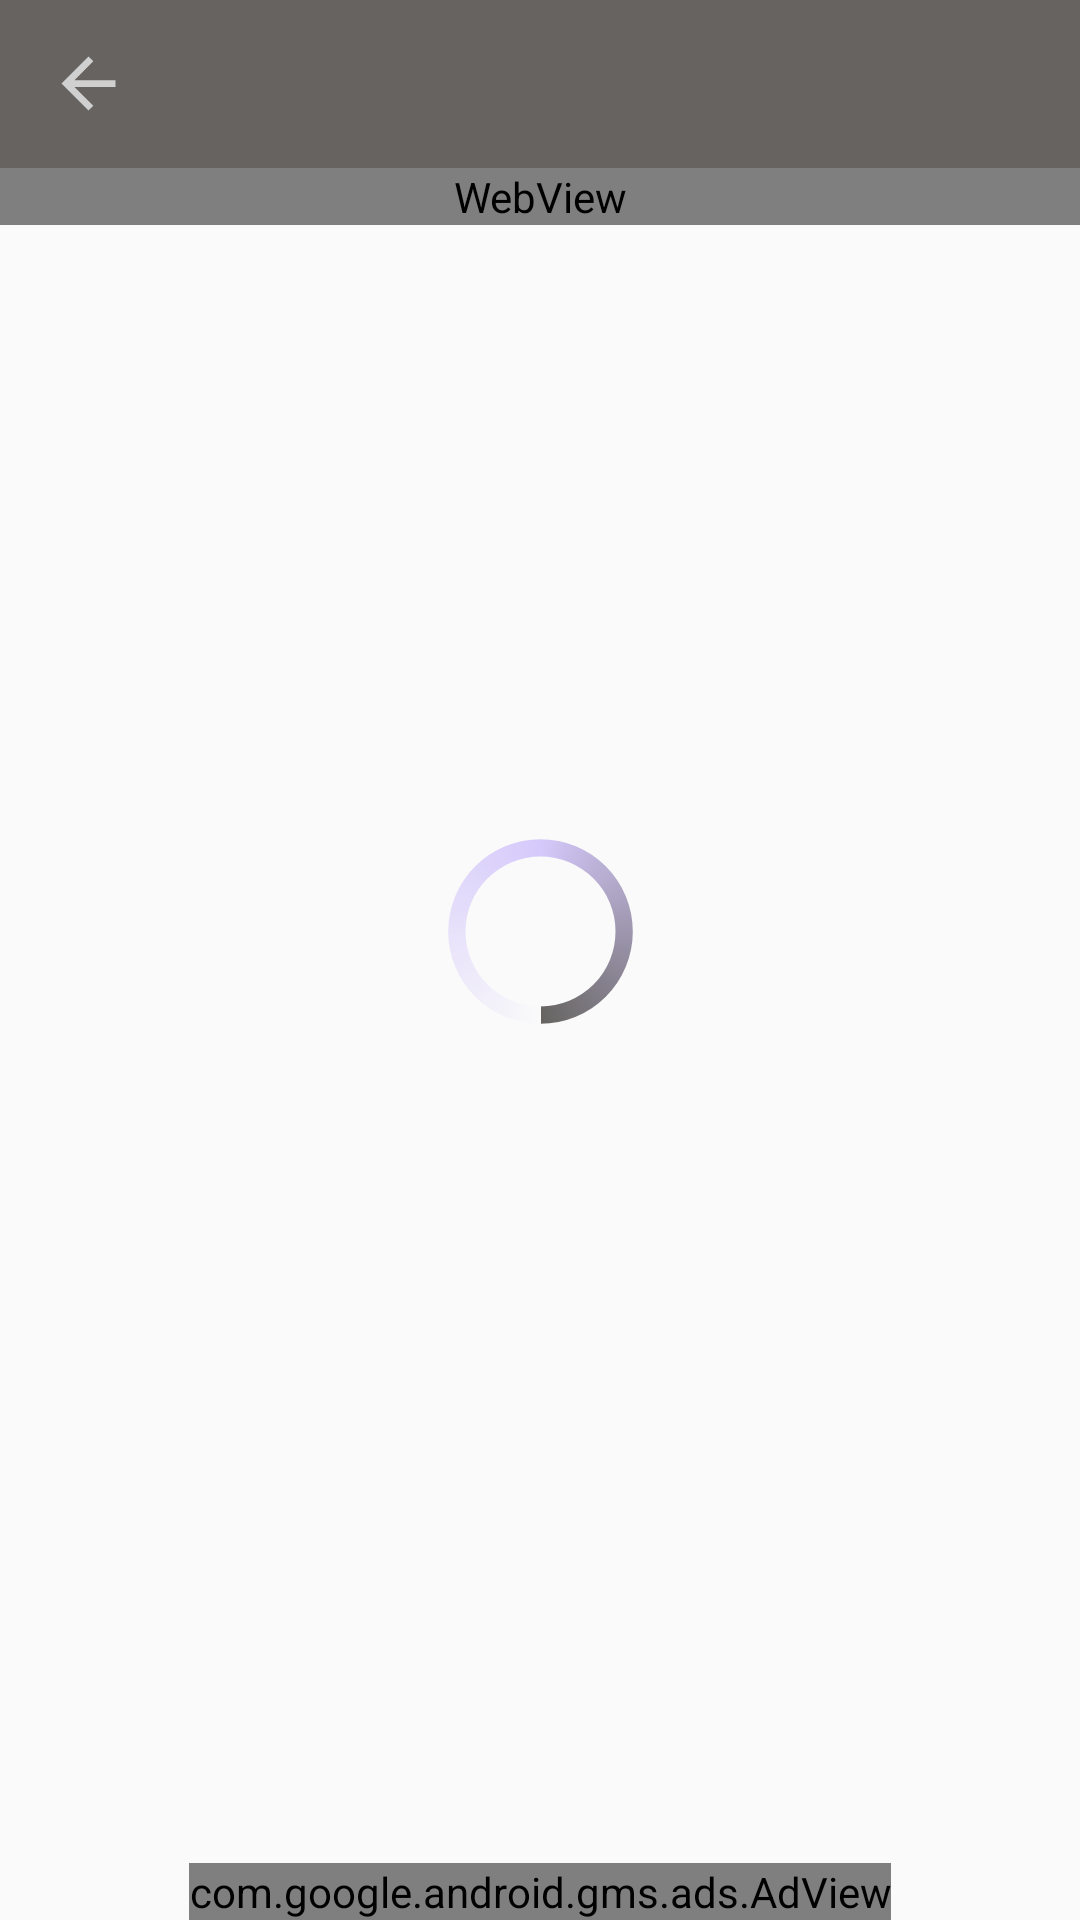

Produce the Android XML layout that renders to this screen, including the resource entries it uses.
<!-- AndroidManifest.xml: activity theme AppTheme.NoActionBar -->
<!-- res/layout/activity_web_view.xml -->
<?xml version="1.0" encoding="utf-8"?>
<androidx.constraintlayout.widget.ConstraintLayout xmlns:android="http://schemas.android.com/apk/res/android"
    xmlns:app="http://schemas.android.com/apk/res-auto"
    android:layout_width="match_parent"
    android:layout_height="match_parent">
    <androidx.constraintlayout.widget.ConstraintLayout
        android:id="@+id/web_view_container"
        app:layout_constraintEnd_toEndOf="parent"
        app:layout_constraintStart_toStartOf="parent"
        app:layout_constraintTop_toTopOf="parent"
        app:layout_constraintBottom_toTopOf="@+id/adView"
        android:layout_height="0dp"
        android:layout_width="0dp">
        <androidx.appcompat.widget.Toolbar
            android:layout_width="match_parent"
            android:layout_height="wrap_content"
            android:id="@+id/toolbar_webview"
            app:layout_constraintEnd_toEndOf="parent"
            app:layout_constraintStart_toStartOf="parent"
            app:layout_constraintTop_toTopOf="parent"
            android:orientation="horizontal"
            android:background="@color/lightDarkTea">
            <LinearLayout
                android:layout_width="match_parent"
                android:layout_height="match_parent"
                android:layout_marginEnd="20dp"
                android:orientation="horizontal">
                <ImageView
                    android:id="@+id/back_button"
                    android:layout_width="0dp"
                    android:layout_weight="1"
                    android:layout_height="match_parent"
                    android:src="@drawable/ic_baseline_arrow_back_24"/>
                <TextView
                    android:layout_width="0dp"
                    android:layout_height="match_parent"
                    android:layout_weight="2"/>
                <TextView
                    android:id="@+id/toolbar_title"
                    android:layout_width="0dp"
                    android:layout_weight="6"
                    android:layout_height="match_parent"
                    android:ellipsize="end"
                    android:maxLines="1"
                    android:textColor="@color/white"
                    android:textSize="18sp"
                    android:gravity="center"/>
                <TextView
                    android:id="@+id/on_demand_button"
                    android:layout_width="0dp"
                    android:textSize="30sp"
                    android:textColor="@color/whitish_background"
                    android:layout_height="wrap_content"
                    android:layout_marginTop="-5dp"
                    android:layout_weight="3"
                    android:gravity="end"/>
            </LinearLayout>
        </androidx.appcompat.widget.Toolbar>

        <FrameLayout
            android:layout_height="75dp"
            android:layout_width="75dp"
            app:layout_constraintLeft_toLeftOf="parent"
            app:layout_constraintRight_toRightOf="parent"
            app:layout_constraintTop_toTopOf="parent"
            app:layout_constraintBottom_toBottomOf="parent">

            <ProgressBar
                android:id="@+id/progressBar"
                style="?android:attr/progressBarStyle"
                android:progressDrawable="@drawable/progressbar_circle"
                android:indeterminateDrawable="@drawable/progressbar_circle"
                android:layout_width="match_parent"
                android:layout_height="match_parent" />











            <RelativeLayout
                android:layout_width="match_parent"
                android:layout_height="match_parent">

                <TextView
                    android:id="@+id/progress_percentage"
                    android:textStyle="bold"
                    android:textAlignment="gravity"
                    android:gravity="center"
                    android:layout_width="match_parent"
                    android:layout_height="match_parent"
                    android:layout_centerVertical="true" />
            </RelativeLayout>
        </FrameLayout>

        <ScrollView
            app:layout_constraintTop_toBottomOf="@+id/toolbar_webview"
            app:layout_constraintBottom_toBottomOf="parent"
            app:layout_constraintEnd_toEndOf="parent"
            app:layout_constraintStart_toStartOf="parent"
            android:layout_height="0dp"
            android:layout_width="match_parent"
            android:scrollbars="vertical">
            <WebView
                android:id="@+id/web_view"
                android:visibility="visible"
                android:layout_width="match_parent"
                android:layout_height="wrap_content"
                android:scrollbars="none"
                android:hardwareAccelerated="false">
            </WebView>
        </ScrollView>

    </androidx.constraintlayout.widget.ConstraintLayout>
    <com.google.android.gms.ads.AdView
        android:id="@+id/adView"
        android:layout_width="wrap_content"
        android:layout_height="wrap_content"
        app:layout_constraintTop_toBottomOf="@+id/web_view_container"
        app:layout_constraintBottom_toBottomOf="parent"
        app:layout_constraintEnd_toEndOf="parent"
        app:layout_constraintStart_toStartOf="parent"
        app:adSize="SMART_BANNER"
        app:adUnitId="ca-app-pub-9447458149465385/9787080907">
    </com.google.android.gms.ads.AdView>
    </androidx.constraintlayout.widget.ConstraintLayout>
<!-- resources referenced by this layout -->
<resources>
  <color name="lightDarkTea">#CB403D3A</color>
  <color name="white">#FFFFFF</color>
  <color name="whitish_background">#F2F2F6</color>
  <!-- drawable ic_baseline_arrow_back_24 (drawable) -->
  <vector android:alpha="0.79" android:height="24dp"
      android:tint="@color/lightWhite" android:viewportHeight="24"
      android:viewportWidth="24" android:width="24dp" xmlns:android="http://schemas.android.com/apk/res/android">
      <path android:fillColor="@color/lightWhite" android:pathData="M20,11H7.83l5.59,-5.59L12,4l-8,8 8,8 1.41,-1.41L7.83,13H20v-2z"/>
  </vector>
  <!-- drawable progressbar_circle (drawable) -->
  <?xml version="1.0" encoding="utf-8"?>
  <rotate xmlns:android="http://schemas.android.com/apk/res/android"
      android:pivotX="50%" android:pivotY="50%" android:fromDegrees="90"
      android:toDegrees="270">
      <shape android:shape="ring"
          android:thicknessRatio="13" android:useLevel="false">
          <size android:width="76dip" android:height="76dip" />
          <gradient android:type="sweep" android:useLevel="false"
              android:centerColor="#cdccbdfb"
              android:endColor="@color/lightDarkTea"
              android:angle="90"
              />
      </shape>
  </rotate>
  <style name="AppTheme.NoActionBar">
          <item name="windowActionBar">false</item>
          <item name="windowNoTitle">true</item>
      </style>
  <color name="lightWhite">#eee</color>
</resources>
